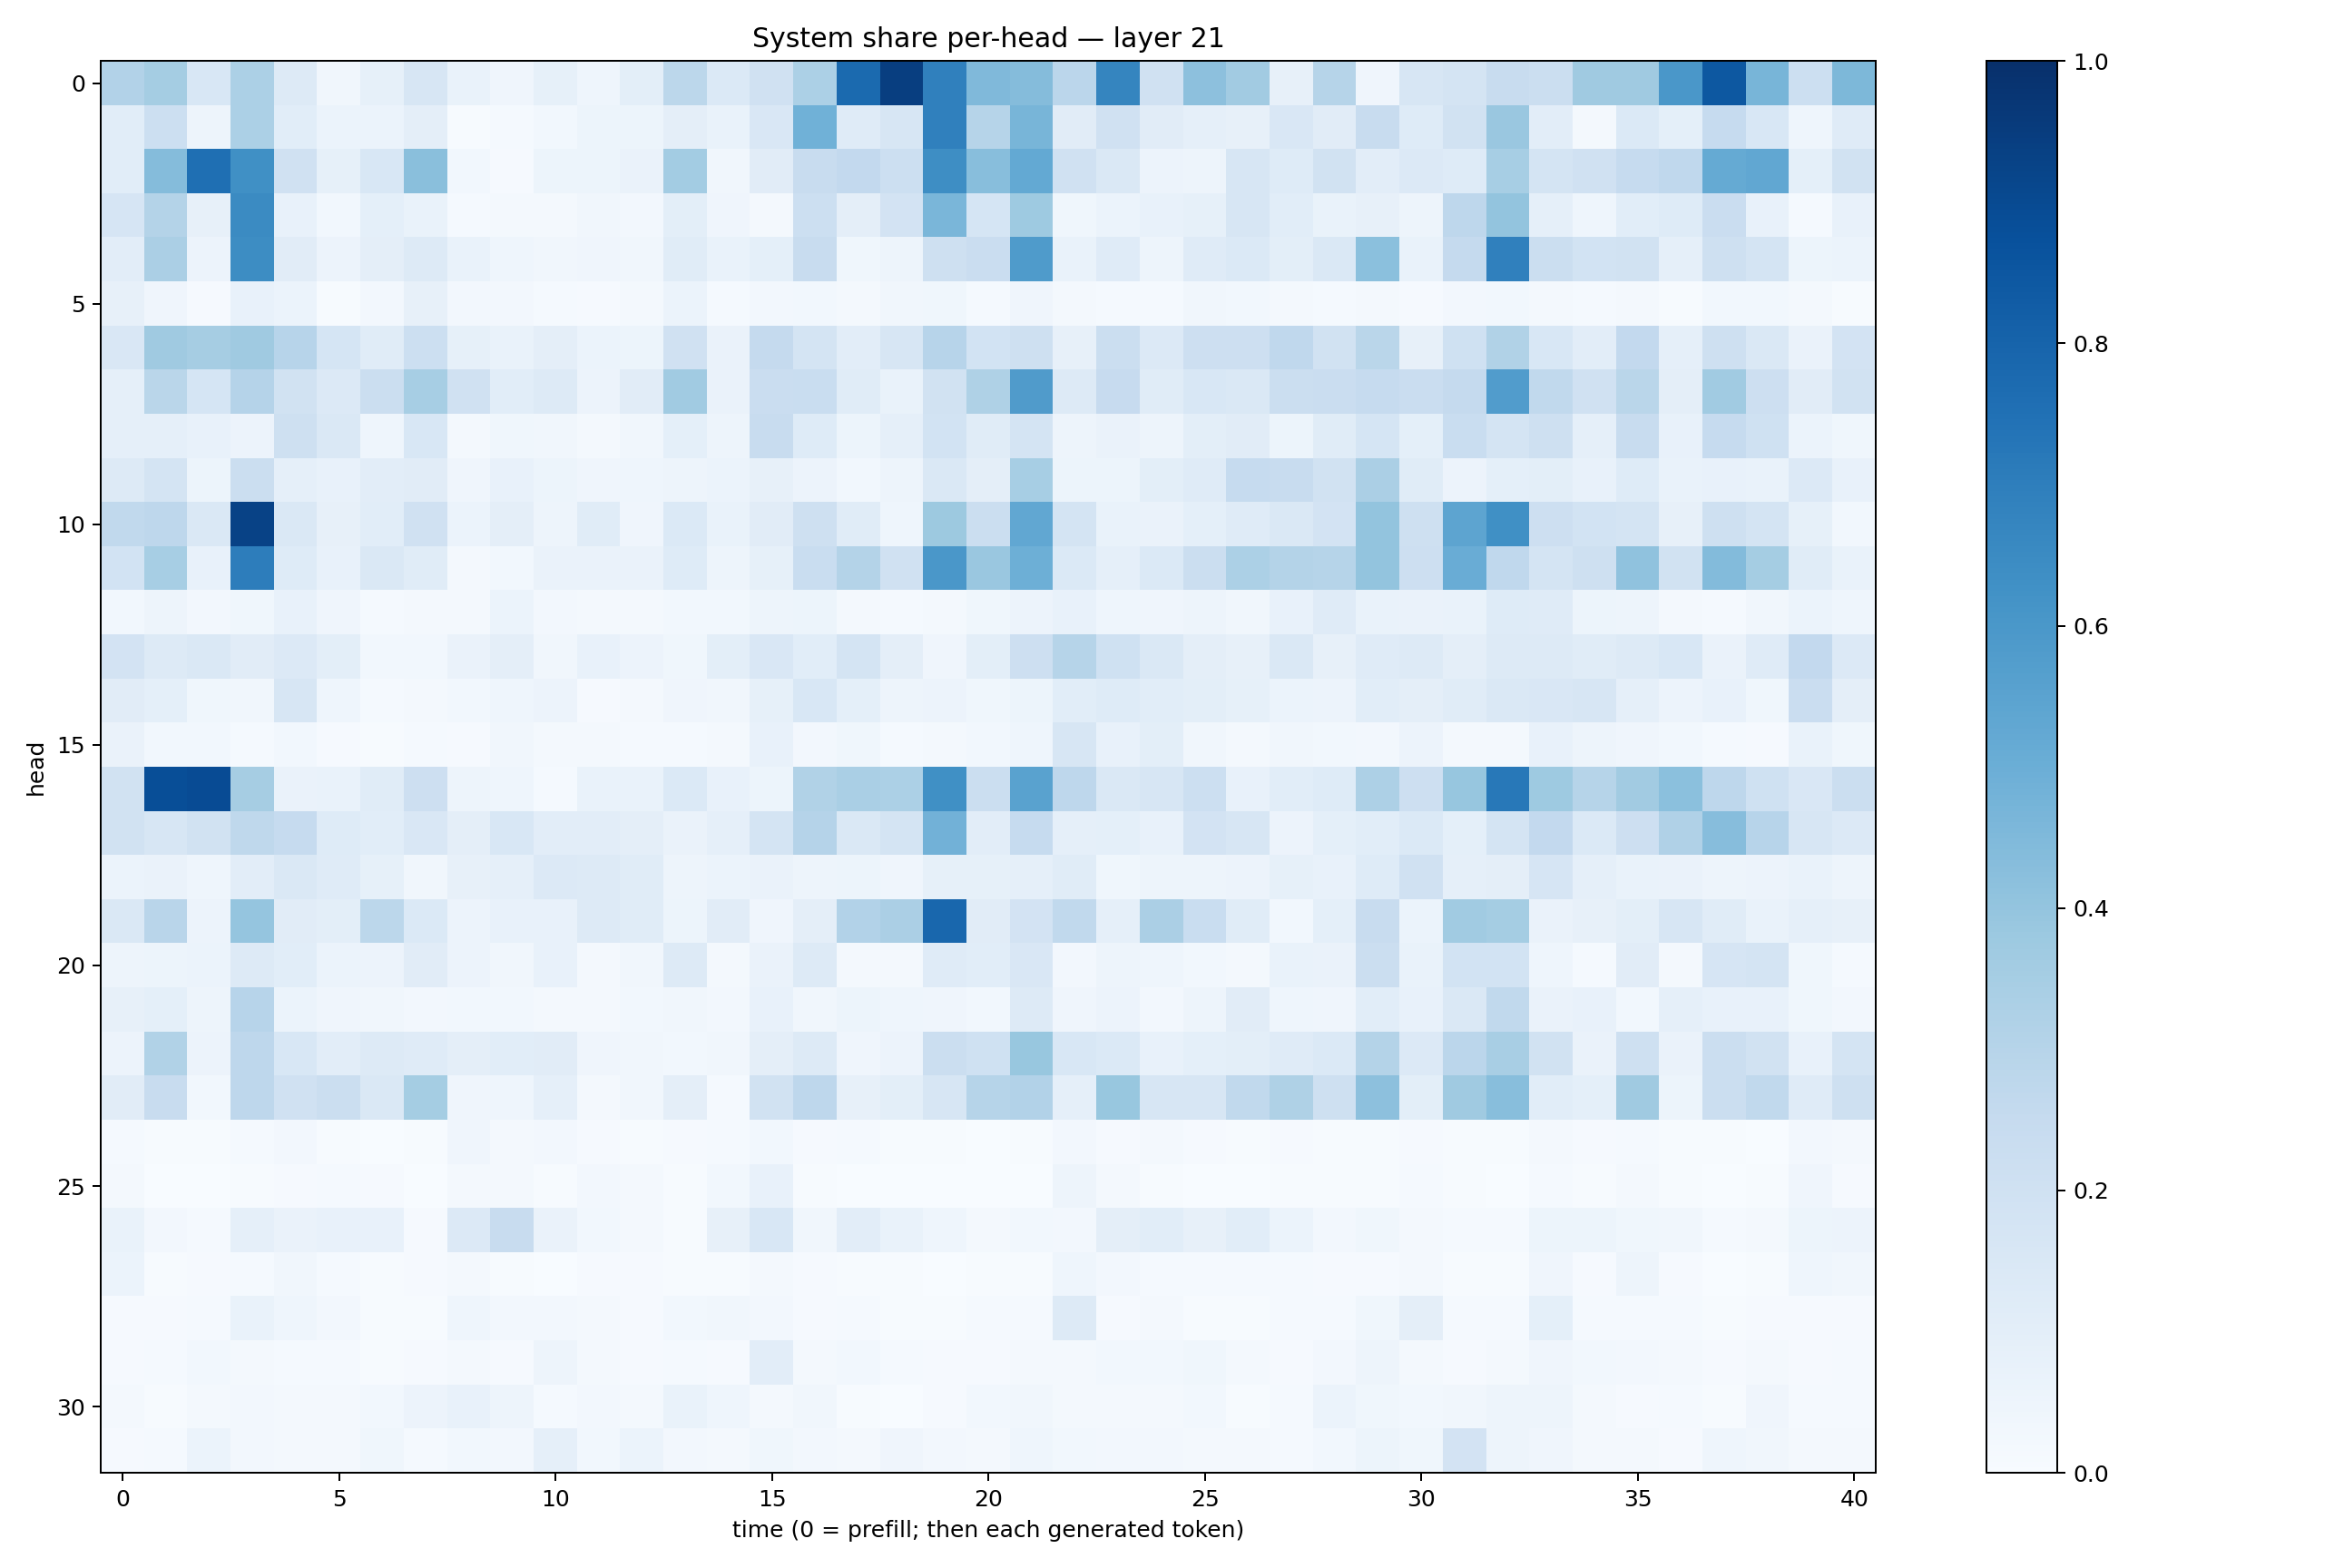

The table this chart was drawn from, first rows:
0.30992433, 0.35479376, 0.15236656, 0.33088592, 0.12962286, 0.03223808, 0.08585486, 0.16252689, 0.06660868, 0.042907767, 0.08464029, 0.04532764, 0.09831728, 0.2776993, 0.13736595, 0.19651923, 0.33092704, 0.77467823, 0.9438534, 0.6881072, 0.44722092, 0.43618697, 0.28267184, 0.6704511
0.1056, 0.2169, 0.0479, 0.3292, 0.1066, 0.06149, 0.06023, 0.09455, 0.005546, 0.01202, 0.02987, 0.05399, 0.05439, 0.09684, 0.07011, 0.149, 0.4844, 0.1176, 0.1588, 0.6888, 0.2977, 0.4673, 0.1097, 0.1967
0.1093, 0.4336, 0.7547, 0.6297, 0.1986, 0.08446, 0.1543, 0.4255, 0.02822, 0.01145, 0.0526, 0.05087, 0.06426, 0.358, 0.03333, 0.1115, 0.2414, 0.2583, 0.215, 0.6381, 0.4271, 0.5218, 0.1954, 0.1468
0.1676, 0.3074, 0.07974, 0.6485, 0.07213, 0.02973, 0.09027, 0.07011, 0.01357, 0.01888, 0.02028, 0.03435, 0.02462, 0.09842, 0.03946, 0.01863, 0.2178, 0.095, 0.1831, 0.4645, 0.1681, 0.3728, 0.03651, 0.06188
0.1047, 0.3349, 0.05754, 0.6445, 0.1112, 0.05742, 0.09524, 0.1306, 0.07031, 0.046, 0.03434, 0.04241, 0.03437, 0.1134, 0.06865, 0.09087, 0.2344, 0.03787, 0.04982, 0.2091, 0.2292, 0.5827, 0.06904, 0.1199
0.07896, 0.04167, 0.01089, 0.07661, 0.0611, 0.007098, 0.02672, 0.07943, 0.02608, 0.02359, 0.01251, 0.01118, 0.01906, 0.05978, 0.01314, 0.02517, 0.02976, 0.01646, 0.03335, 0.03882, 0.0143, 0.04233, 0.01655, 0.01323
0.152, 0.3684, 0.351, 0.3691, 0.294, 0.1692, 0.114, 0.2187, 0.08486, 0.0676, 0.09394, 0.06064, 0.0538, 0.1975, 0.06388, 0.2508, 0.1755, 0.1019, 0.1563, 0.296, 0.1841, 0.2087, 0.0809, 0.2246
0.08761, 0.2859, 0.1692, 0.3021, 0.1925, 0.1357, 0.2265, 0.3454, 0.1957, 0.108, 0.1322, 0.05832, 0.1102, 0.3636, 0.06412, 0.2277, 0.2322, 0.1145, 0.07015, 0.1887, 0.3213, 0.5797, 0.1303, 0.2444
0.08954, 0.0886, 0.07057, 0.05647, 0.2079, 0.1441, 0.04378, 0.1545, 0.0204, 0.03526, 0.03445, 0.02343, 0.03187, 0.09234, 0.04872, 0.2364, 0.1247, 0.05442, 0.08676, 0.1842, 0.1144, 0.1769, 0.04725, 0.06481
0.131, 0.1739, 0.05279, 0.2216, 0.08673, 0.07454, 0.1021, 0.1099, 0.04091, 0.07237, 0.05235, 0.03924, 0.04539, 0.05006, 0.06213, 0.08094, 0.05719, 0.03095, 0.04702, 0.1432, 0.09695, 0.3465, 0.05145, 0.05255
0.2642, 0.275, 0.1434, 0.9286, 0.1426, 0.0797, 0.1077, 0.1981, 0.06081, 0.09454, 0.04795, 0.1143, 0.03926, 0.1385, 0.06787, 0.1113, 0.2046, 0.1138, 0.0468, 0.3762, 0.2203, 0.531, 0.1742, 0.0683
0.187, 0.345, 0.07811, 0.7013, 0.1233, 0.07428, 0.1432, 0.1156, 0.02254, 0.02785, 0.06373, 0.06483, 0.06551, 0.1246, 0.0473, 0.08334, 0.2312, 0.3079, 0.199, 0.6002, 0.3844, 0.4953, 0.1379, 0.08766
0.02908, 0.04806, 0.02571, 0.0378, 0.07302, 0.04066, 0.0149, 0.01967, 0.02105, 0.0612, 0.02441, 0.02342, 0.02091, 0.0302, 0.02751, 0.04876, 0.05096, 0.02079, 0.01315, 0.01754, 0.03712, 0.05515, 0.0752, 0.04452
0.1815, 0.1316, 0.1412, 0.1125, 0.1329, 0.09927, 0.03021, 0.02736, 0.06369, 0.09684, 0.03312, 0.07065, 0.05701, 0.03699, 0.09952, 0.1497, 0.1079, 0.1748, 0.09719, 0.04296, 0.1012, 0.2136, 0.2973, 0.1995
0.1124, 0.09038, 0.03552, 0.03228, 0.1613, 0.04523, 0.01453, 0.01622, 0.0284, 0.04406, 0.05853, 0.01055, 0.0223, 0.04041, 0.03213, 0.08426, 0.1555, 0.09149, 0.04966, 0.0547, 0.03787, 0.05119, 0.1063, 0.1246
0.06265, 0.03062, 0.03112, 0.01311, 0.02838, 0.01051, 0.0061, 0.01465, 0.01137, 0.03421, 0.01831, 0.01795, 0.01372, 0.01456, 0.02341, 0.07371, 0.02664, 0.03628, 0.01233, 0.01779, 0.02975, 0.04536, 0.1623, 0.07137
0.1918, 0.8839, 0.8921, 0.3491, 0.06257, 0.06984, 0.1138, 0.2139, 0.04913, 0.04306, 0.01203, 0.06873, 0.06944, 0.1401, 0.07408, 0.05239, 0.315, 0.3383, 0.3281, 0.6322, 0.2243, 0.5515, 0.2755, 0.1409
0.1881, 0.1576, 0.1935, 0.2702, 0.249, 0.1239, 0.1094, 0.1501, 0.09555, 0.1531, 0.105, 0.1051, 0.09633, 0.06379, 0.08847, 0.1785, 0.3013, 0.1469, 0.1758, 0.4841, 0.1053, 0.2464, 0.08823, 0.09222
0.06203, 0.06599, 0.04671, 0.1032, 0.1447, 0.1209, 0.0838, 0.03179, 0.07853, 0.08691, 0.1365, 0.1251, 0.1146, 0.04999, 0.061, 0.0637, 0.04727, 0.05427, 0.0409, 0.08348, 0.08532, 0.08906, 0.1165, 0.0374
0.1477, 0.2902, 0.05669, 0.397, 0.113, 0.101, 0.2796, 0.1397, 0.05841, 0.07608, 0.07534, 0.1309, 0.1165, 0.05335, 0.1112, 0.04056, 0.0949, 0.3092, 0.3323, 0.7873, 0.1129, 0.1812, 0.2624, 0.08973
0.0475, 0.05438, 0.06185, 0.1302, 0.1062, 0.06082, 0.05487, 0.1124, 0.056, 0.03416, 0.07081, 0.01623, 0.03299, 0.1304, 0.02087, 0.06427, 0.1314, 0.01655, 0.01879, 0.1205, 0.1077, 0.1509, 0.02656, 0.04843
0.07967, 0.09024, 0.04788, 0.2943, 0.05916, 0.04145, 0.03372, 0.02722, 0.02835, 0.03076, 0.02166, 0.01978, 0.02954, 0.0332, 0.02468, 0.0748, 0.03447, 0.05381, 0.04402, 0.04009, 0.02835, 0.1277, 0.0391, 0.05583
0.05752, 0.3144, 0.05674, 0.2742, 0.1542, 0.1025, 0.1265, 0.1184, 0.09428, 0.1084, 0.1118, 0.04214, 0.03483, 0.0289, 0.03401, 0.09509, 0.1262, 0.0404, 0.05588, 0.2263, 0.2, 0.3877, 0.1554, 0.1399
0.1104, 0.2346, 0.02811, 0.2772, 0.1972, 0.2242, 0.146, 0.3533, 0.04268, 0.04432, 0.08907, 0.0171, 0.03465, 0.09392, 0.01523, 0.1882, 0.2743, 0.07987, 0.1007, 0.1566, 0.3001, 0.3125, 0.08647, 0.3894
0.01358, 0.005984, 0.005094, 0.014, 0.02472, 0.005373, 0.003595, 0.004078, 0.03984, 0.01646, 0.02553, 0.008221, 0.00526, 0.009652, 0.01292, 0.03073, 0.008105, 0.01209, 0.004121, 0.004728, 0.003138, 0.003989, 0.02579, 0.007845
0.01878, 0.0008594, 0.002065, 0.00629, 0.01114, 0.01349, 0.008233, 0.003751, 0.01837, 0.01785, 0.004144, 0.02478, 0.02158, 0.007701, 0.0307, 0.07285, 0.007538, 0.003235, 0.00189, 0.002408, 0.003266, 0.003865, 0.04882, 0.0196
0.06862, 0.02612, 0.01265, 0.08941, 0.06449, 0.07407, 0.07033, 0.008889, 0.1359, 0.2367, 0.06395, 0.03051, 0.01724, 0.007302, 0.07837, 0.1544, 0.03248, 0.1037, 0.06755, 0.04436, 0.01682, 0.03017, 0.0265, 0.09529
0.06006, 0.003962, 0.01101, 0.01393, 0.03332, 0.01286, 0.006278, 0.01103, 0.01893, 0.006739, 0.0009768, 0.01137, 0.008339, 0.005983, 0.007086, 0.01584, 0.01075, 0.007137, 0.003908, 0.00262, 0.00471, 0.00517, 0.0458, 0.02535
0.009243, 0.008148, 0.01373, 0.06904, 0.04322, 0.02443, 0.005576, 0.004201, 0.04513, 0.02503, 0.0244, 0.01765, 0.009963, 0.0284, 0.03218, 0.02557, 0.009305, 0.01275, 0.00558, 0.006229, 0.01237, 0.01234, 0.1304, 0.008372
0.008696, 0.01192, 0.03085, 0.02061, 0.01319, 0.01353, 0.005763, 0.01017, 0.01664, 0.009834, 0.05013, 0.02216, 0.00948, 0.01223, 0.01139, 0.1029, 0.0232, 0.03073, 0.01353, 0.009193, 0.009234, 0.01864, 0.01648, 0.02914
0.01661, 0.006008, 0.01706, 0.02701, 0.02206, 0.01866, 0.03069, 0.05842, 0.07393, 0.05009, 0.01509, 0.02526, 0.02187, 0.06948, 0.04493, 0.02195, 0.03356, 0.006782, 0.003878, 0.01033, 0.02864, 0.03436, 0.02184, 0.01686
0.009978, 0.01342, 0.05892, 0.02516, 0.02329, 0.02111, 0.0388, 0.01204, 0.03064, 0.02676, 0.08699, 0.02986, 0.0619, 0.02556, 0.02322, 0.03699, 0.02693, 0.02106, 0.03974, 0.02535, 0.02248, 0.04548, 0.02954, 0.02362
